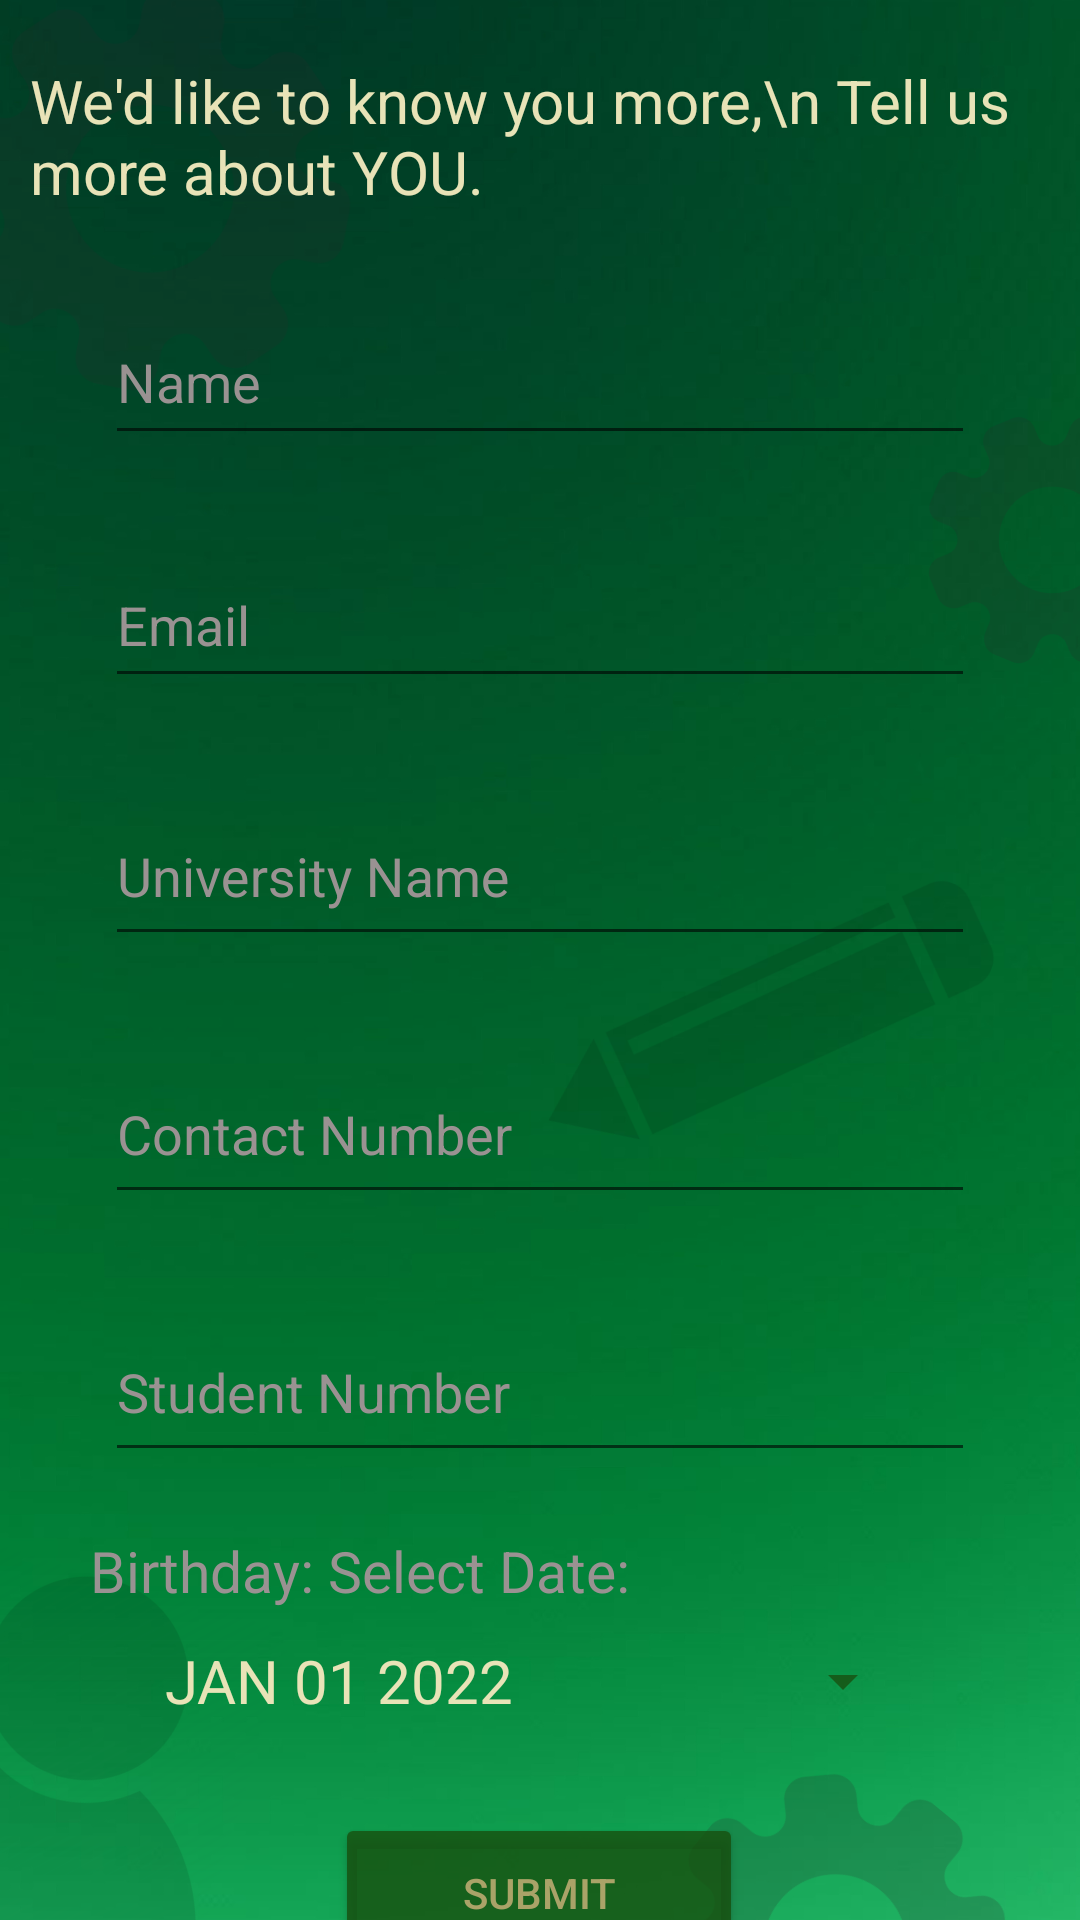

Write the Android layout XML for this screen, with the resource values it uses.
<!-- AndroidManifest.xml: application theme Theme.UTask -->
<!-- res/layout/activity_get_info.xml -->
<?xml version="1.0" encoding="utf-8"?>
<androidx.constraintlayout.widget.ConstraintLayout xmlns:android="http://schemas.android.com/apk/res/android"
    xmlns:app="http://schemas.android.com/apk/res-auto"
    xmlns:tools="http://schemas.android.com/tools"
    android:layout_width="match_parent"
    android:layout_height="match_parent"
    android:background="@drawable/bg2"
    tools:context=".getInfo">

    <TextView
        android:id="@+id/qtext"
        android:layout_width="match_parent"
        android:layout_height="wrap_content"
        android:layout_marginStart="10dp"
        android:layout_marginTop="20dp"
        android:layout_marginEnd="10dp"
        android:text="We'd like to know you more,\n Tell us more about YOU."
        android:textColor="#E8E3B7"
        android:textSize="20dp"
        app:layout_constraintEnd_toEndOf="parent"
        app:layout_constraintStart_toStartOf="parent"
        app:layout_constraintTop_toTopOf="parent" />

    <com.google.android.material.textfield.TextInputLayout
        android:id="@+id/nameInputLayout"
        android:layout_width="match_parent"
        android:layout_height="wrap_content"
        android:layout_marginStart="35dp"
        android:layout_marginTop="20dp"
        android:layout_marginEnd="35dp"
        android:hint="Name"
        android:textColorHint="#9A9292"
        app:layout_constraintEnd_toEndOf="parent"
        app:layout_constraintStart_toStartOf="parent"
        app:layout_constraintTop_toBottomOf="@id/qtext">

        <com.google.android.material.textfield.TextInputEditText
            android:id="@+id/nameEditText"
            android:layout_width="match_parent"
            android:layout_height="50sp"
            android:textColor="@color/design_default_color_background" />
    </com.google.android.material.textfield.TextInputLayout>

    <com.google.android.material.textfield.TextInputLayout
        android:id="@+id/emailInputLayout"
        android:layout_width="match_parent"
        android:layout_height="wrap_content"
        android:layout_marginStart="35dp"
        android:layout_marginTop="20dp"
        android:layout_marginEnd="35dp"
        android:hint="Email"
        android:textColorHint="#9A9292"
        app:layout_constraintEnd_toEndOf="parent"
        app:layout_constraintStart_toStartOf="parent"
        app:layout_constraintTop_toBottomOf="@id/nameInputLayout">

        <com.google.android.material.textfield.TextInputEditText
            android:id="@+id/emailEditText"
            android:layout_width="match_parent"
            android:layout_height="50sp" />
    </com.google.android.material.textfield.TextInputLayout>

    <com.google.android.material.textfield.TextInputLayout
        android:id="@+id/schoolInputLayout"
        android:layout_width="match_parent"
        android:layout_height="wrap_content"
        android:layout_marginStart="35dp"
        android:layout_marginTop="20dp"
        android:layout_marginEnd="35dp"
        android:hint="University Name"
        android:textColorHint="#9A9292"
        app:layout_constraintEnd_toEndOf="parent"
        app:layout_constraintStart_toStartOf="parent"
        app:layout_constraintTop_toBottomOf="@id/emailInputLayout">

        <com.google.android.material.textfield.TextInputEditText
            android:id="@+id/schoolEditText"
            android:layout_width="match_parent"
            android:layout_height="55dp" />
    </com.google.android.material.textfield.TextInputLayout>

    <com.google.android.material.textfield.TextInputLayout
        android:id="@+id/numInputLayout"
        android:layout_width="match_parent"
        android:layout_height="wrap_content"
        android:layout_marginStart="35dp"
        android:layout_marginTop="20dp"
        android:layout_marginEnd="35dp"
        android:hint="Contact Number"
        android:textColorHint="#9A9292"
        app:layout_constraintEnd_toEndOf="parent"
        app:layout_constraintStart_toStartOf="parent"
        app:layout_constraintTop_toBottomOf="@id/schoolInputLayout">

        <com.google.android.material.textfield.TextInputEditText
            android:id="@+id/numEditText"
            android:layout_width="match_parent"
            android:layout_height="55dp" />
    </com.google.android.material.textfield.TextInputLayout>

    <com.google.android.material.textfield.TextInputLayout
        android:id="@+id/studNumInputLayout"
        android:layout_width="match_parent"
        android:layout_height="wrap_content"
        android:layout_marginStart="35dp"
        android:layout_marginTop="20dp"
        android:layout_marginEnd="35dp"
        android:hint="Student Number"
        android:textColorHint="#9A9292"
        app:layout_constraintEnd_toEndOf="parent"
        app:layout_constraintStart_toStartOf="parent"
        app:layout_constraintTop_toBottomOf="@id/numInputLayout">

        <com.google.android.material.textfield.TextInputEditText
            android:id="@+id/studNumEditText"
            android:layout_width="match_parent"
            android:layout_height="55dp" />
    </com.google.android.material.textfield.TextInputLayout>

    <TextView
        android:id="@+id/date"
        android:layout_width="match_parent"
        android:layout_height="wrap_content"
        android:text="Birthday: Select Date:"
        android:textColor="#9A9292"
        android:textSize="19dp"
        app:layout_constraintTop_toBottomOf="@id/studNumInputLayout"
        app:layout_constraintEnd_toEndOf="parent"
        app:layout_constraintStart_toStartOf="parent"
        android:layout_marginTop="20dp"
        android:layout_marginStart="30dp"
        android:layout_marginEnd="30dp"
        />

    <Button
        android:layout_width="250dp"
        android:layout_height="wrap_content"
        android:id="@+id/datePicker"
        app:layout_constraintTop_toBottomOf="@id/date"
        app:layout_constraintStart_toStartOf="parent"
        app:layout_constraintEnd_toEndOf="parent"
        android:text="JAN 01 2022"
        android:backgroundTint="#C8174E0E"
        android:textSize="20dp"
        android:textColor="#E8E3B7"

        style="?android:spinnerStyle"
        />

    <Button
        android:id="@+id/btnSubmit"
        android:layout_width="136dp"
        android:layout_height="53dp"
        android:layout_marginTop="20dp"
        android:backgroundTint="#C8174E0E"
        android:onClick="submit"
        android:text="Submit"
        android:textColor="#AAA368"

        app:layout_constraintEnd_toEndOf="parent"
        app:layout_constraintHorizontal_bias="0.498"
        app:layout_constraintStart_toStartOf="parent"
        app:layout_constraintTop_toBottomOf="@+id/datePicker"></Button>

</androidx.constraintlayout.widget.ConstraintLayout>
<!-- resources referenced by this layout -->
<resources>
  <!-- drawable bg2: png bitmap (drawable, 235326 bytes) -->
  <style name="Theme.UTask" parent="Theme.AppCompat.DayNight.NoActionBar">
          
          <item name="colorPrimary">@color/purple_500</item>
          <item name="colorPrimaryVariant">@color/purple_700</item>
          <item name="colorOnPrimary">@color/white</item>
          
          <item name="colorSecondary">@color/teal_200</item>
          <item name="colorSecondaryVariant">@color/teal_700</item>
          <item name="colorOnSecondary">@color/black</item>
          
          <item name="android:statusBarColor" tools:targetApi="l">?attr/colorPrimaryVariant</item>
          
      </style>
  <!-- not gathered from this repository: default colours our renderer supplied (Android Studio template values) -->
  <color name="purple_500">#FF6200EE</color>
  <color name="purple_700">#FF3700B3</color>
  <color name="teal_200">#FF03DAC5</color>
  <color name="teal_700">#FF018786</color>
  <color name="black">#FF000000</color>
  <color name="white">#FFFFFFFF</color>
</resources>
